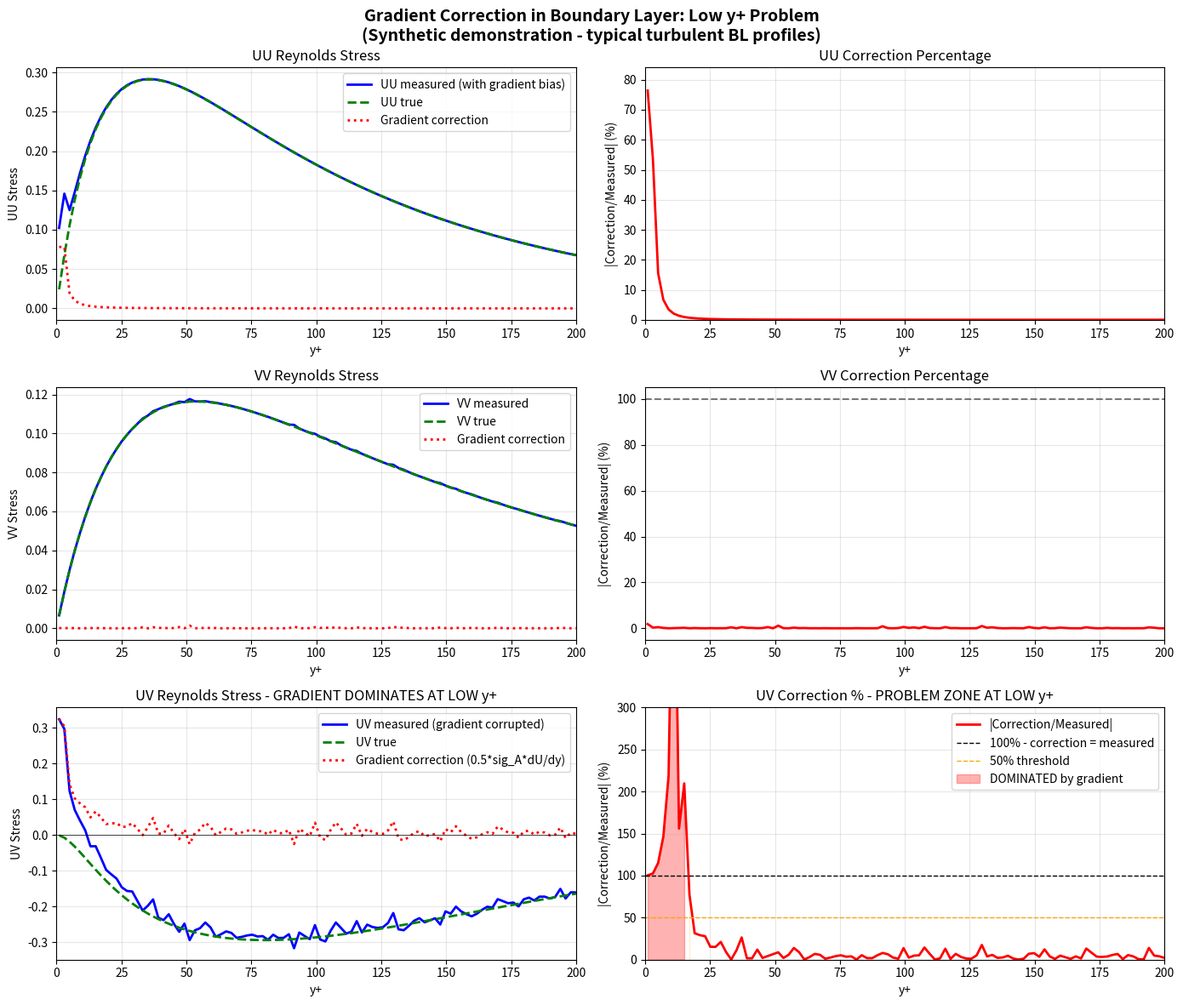

Python code for this plot: (Note: this script raises an exception after producing the figure.)
#!/usr/bin/env python3
"""
Visualize row-by-row gradient corrections for Reynolds stresses.

Shows how the gradient correction term varies with y-position and its
percentage contribution relative to the raw stresses.
"""

import numpy as np
from pathlib import Path
from scipy.io import loadmat
import matplotlib
matplotlib.use('Agg')  # Non-interactive backend
import matplotlib.pyplot as plt


def load_ensemble_result(result_path: Path, pass_idx: int = -1) -> dict:
    """Load ensemble result .mat file."""
    data = loadmat(str(result_path))
    ensemble = data['ensemble_result']
    num_passes = ensemble.shape[1]

    if pass_idx == -1:
        pass_idx = num_passes - 1

    result = ensemble[0, pass_idx]

    return {
        'U': np.squeeze(result['ux']),
        'V': np.squeeze(result['uy']),
        'sig_A_x': np.squeeze(result['sig_A_x']),
        'sig_A_y': np.squeeze(result['sig_A_y']),
        'sig_AB_x': np.squeeze(result['sig_AB_x']),
        'sig_AB_y': np.squeeze(result['sig_AB_y']),
        'UU_stress': np.squeeze(result['UU_stress']),
        'VV_stress': np.squeeze(result['VV_stress']),
        'UV_stress': np.squeeze(result['UV_stress']) if 'UV_stress' in result.dtype.names else None,
        'window_size': np.squeeze(result['window_size']),
        'num_passes': num_passes,
        'pass_idx': pass_idx,
    }


def load_coordinates(coord_path: Path, pass_idx: int = -1) -> dict:
    """Load coordinates .mat file."""
    data = loadmat(str(coord_path))
    coords = data['coordinates']
    num_passes = coords.shape[1]

    if pass_idx == -1:
        pass_idx = num_passes - 1

    result = coords[0, pass_idx]

    return {
        'X': np.squeeze(result['x']),
        'Y': np.squeeze(result['y']),
    }


def compute_gradients(U: np.ndarray, V: np.ndarray, X: np.ndarray, Y: np.ndarray) -> dict:
    """Compute velocity gradients using central differences.

    NOTE: Uses signed spacing to correctly handle inverted coordinates.
    If Y decreases with row index (image coordinates), dy will be negative,
    giving the correct physical gradient direction.
    """
    if X.ndim == 2:
        dx = X[0, 1] - X[0, 0] if X.shape[1] > 1 else 1.0
        dy = Y[1, 0] - Y[0, 0] if Y.shape[0] > 1 else 1.0
    else:
        dx = X[1] - X[0] if len(X) > 1 else 1.0
        dy = Y[1] - Y[0] if len(Y) > 1 else 1.0

    # np.gradient with signed spacing gives correct physical gradient
    dU_dy = np.gradient(U, dy, axis=0)
    dV_dx = np.gradient(V, dx, axis=1)
    dU_dx = np.gradient(U, dx, axis=1)
    dV_dy = np.gradient(V, dy, axis=0)

    return {
        'dU_dy': dU_dy,
        'dV_dx': dV_dx,
        'dU_dx': dU_dx,
        'dV_dy': dV_dy,
        'dx': dx,
        'dy': dy,
    }


def compute_row_averaged_corrections(data: dict, grads: dict, coords: dict) -> dict:
    """
    Compute gradient corrections and average across each row (constant y).

    Returns row-averaged values for analysis vs y-position.
    """
    sig_A_x = data['sig_A_x']
    sig_A_y = data['sig_A_y']
    UU_stress = data['UU_stress']
    VV_stress = data['VV_stress']
    UV_stress = data['UV_stress']

    dU_dy = grads['dU_dy']
    dV_dx = grads['dV_dx']

    # Gradient corrections (2D fields)
    UU_correction = 0.5 * sig_A_x * (dU_dy ** 2)
    VV_correction = 0.5 * sig_A_y * (dV_dx ** 2)
    UV_correction = 0.5 * sig_A_x * (dU_dy + dV_dx)

    # Corrected stresses
    UU_corrected = UU_stress - UU_correction
    VV_corrected = VV_stress - VV_correction
    UV_corrected = UV_stress - UV_correction if UV_stress is not None else None

    # Get y coordinates (row-wise average)
    Y = coords['Y']
    if Y.ndim == 2:
        y_values = np.nanmean(Y, axis=1)  # Average y per row
    else:
        y_values = Y

    # Row-average everything (axis=1 averages across columns)
    def row_avg(arr):
        if arr is None:
            return None
        return np.nanmean(arr, axis=1)

    # Percentage of correction relative to raw stress
    # Use absolute value of stress for percentage calc to handle sign
    UU_pct = np.abs(UU_correction / np.maximum(np.abs(UU_stress), 1e-10)) * 100
    VV_pct = np.abs(VV_correction / np.maximum(np.abs(VV_stress), 1e-10)) * 100
    UV_pct = np.abs(UV_correction / np.maximum(np.abs(UV_stress), 1e-10)) * 100 if UV_stress is not None else None

    return {
        'y': y_values,
        # Raw stresses (row-averaged)
        'UU_raw': row_avg(UU_stress),
        'VV_raw': row_avg(VV_stress),
        'UV_raw': row_avg(UV_stress),
        # Corrections (row-averaged)
        'UU_correction': row_avg(UU_correction),
        'VV_correction': row_avg(VV_correction),
        'UV_correction': row_avg(UV_correction),
        # Corrected (row-averaged)
        'UU_corrected': row_avg(UU_corrected),
        'VV_corrected': row_avg(VV_corrected),
        'UV_corrected': row_avg(UV_corrected),
        # Percentage (row-averaged)
        'UU_pct': row_avg(UU_pct),
        'VV_pct': row_avg(VV_pct),
        'UV_pct': row_avg(UV_pct),
        # Gradients (row-averaged)
        'dU_dy': row_avg(dU_dy),
        'dV_dx': row_avg(dV_dx),
        # Sigma values (row-averaged)
        'sig_A_x': row_avg(sig_A_x),
        'sig_A_y': row_avg(sig_A_y),
    }


def plot_gradient_corrections(result_path: Path, coord_path: Path,
                              pass_idx: int = -1, save_path: Path = None):
    """
    Create visualization of row-by-row gradient corrections.
    """
    # Load data
    data = load_ensemble_result(result_path, pass_idx)
    coords = load_coordinates(coord_path, data['pass_idx'])
    grads = compute_gradients(data['U'], data['V'], coords['X'], coords['Y'])

    # Compute row-averaged corrections
    row_data = compute_row_averaged_corrections(data, grads, coords)
    y = row_data['y']

    # Create figure with 3 rows, 2 columns
    fig, axes = plt.subplots(3, 2, figsize=(14, 12))
    fig.suptitle(f'Row-Averaged Gradient Corrections vs Y Position\n'
                 f'Pass {data["pass_idx"]+1}/{data["num_passes"]}, Window={data["window_size"]}',
                 fontsize=14, fontweight='bold')

    # --- UU Stress ---
    ax = axes[0, 0]
    ax.plot(y, row_data['UU_raw'], 'b-', label='UU raw', linewidth=2)
    ax.plot(y, row_data['UU_corrected'], 'g-', label='UU corrected', linewidth=2)
    ax.plot(y, row_data['UU_correction'], 'r--', label='Correction term', linewidth=1.5)
    ax.set_xlabel('Y position (px)')
    ax.set_ylabel('UU Stress (px²/frame²)')
    ax.set_title('UU Reynolds Stress')
    ax.legend()
    ax.grid(True, alpha=0.3)
    ax.axhline(y=0, color='k', linestyle='-', linewidth=0.5)

    ax = axes[0, 1]
    ax.plot(y, row_data['UU_pct'], 'r-', linewidth=2)
    ax.set_xlabel('Y position (px)')
    ax.set_ylabel('Correction / |Raw| (%)')
    ax.set_title('UU Gradient Correction Percentage')
    ax.grid(True, alpha=0.3)
    ax.set_ylim(bottom=0)

    # --- VV Stress ---
    ax = axes[1, 0]
    ax.plot(y, row_data['VV_raw'], 'b-', label='VV raw', linewidth=2)
    ax.plot(y, row_data['VV_corrected'], 'g-', label='VV corrected', linewidth=2)
    ax.plot(y, row_data['VV_correction'], 'r--', label='Correction term', linewidth=1.5)
    ax.set_xlabel('Y position (px)')
    ax.set_ylabel('VV Stress (px²/frame²)')
    ax.set_title('VV Reynolds Stress')
    ax.legend()
    ax.grid(True, alpha=0.3)
    ax.axhline(y=0, color='k', linestyle='-', linewidth=0.5)

    ax = axes[1, 1]
    ax.plot(y, row_data['VV_pct'], 'r-', linewidth=2)
    ax.set_xlabel('Y position (px)')
    ax.set_ylabel('Correction / |Raw| (%)')
    ax.set_title('VV Gradient Correction Percentage')
    ax.grid(True, alpha=0.3)
    ax.set_ylim(bottom=0)

    # --- UV Stress ---
    ax = axes[2, 0]
    if row_data['UV_raw'] is not None:
        ax.plot(y, row_data['UV_raw'], 'b-', label='UV raw', linewidth=2)
        ax.plot(y, row_data['UV_corrected'], 'g-', label='UV corrected', linewidth=2)
        ax.plot(y, row_data['UV_correction'], 'r--', label='Correction term', linewidth=1.5)
        ax.legend()
    else:
        ax.text(0.5, 0.5, 'UV stress not available', ha='center', va='center',
                transform=ax.transAxes, fontsize=12)
    ax.set_xlabel('Y position (px)')
    ax.set_ylabel('UV Stress (px²/frame²)')
    ax.set_title('UV Reynolds Stress')
    ax.grid(True, alpha=0.3)
    ax.axhline(y=0, color='k', linestyle='-', linewidth=0.5)

    ax = axes[2, 1]
    if row_data['UV_pct'] is not None:
        ax.plot(y, row_data['UV_pct'], 'r-', linewidth=2)
        # Highlight regions where correction > 50%
        high_correction = row_data['UV_pct'] > 50
        if np.any(high_correction):
            ax.fill_between(y, 0, row_data['UV_pct'], where=high_correction,
                           alpha=0.3, color='red', label='>50% correction')
            ax.legend()
    else:
        ax.text(0.5, 0.5, 'UV stress not available', ha='center', va='center',
                transform=ax.transAxes, fontsize=12)
    ax.set_xlabel('Y position (px)')
    ax.set_ylabel('Correction / |Raw| (%)')
    ax.set_title('UV Gradient Correction Percentage')
    ax.grid(True, alpha=0.3)
    ax.set_ylim(bottom=0)

    plt.tight_layout()

    if save_path:
        plt.savefig(save_path, dpi=150, bbox_inches='tight')
        print(f"Saved figure to {save_path}")

    plt.close()

    return row_data


def plot_gradient_breakdown(result_path: Path, coord_path: Path,
                            pass_idx: int = -1, save_path: Path = None):
    """
    Additional plot showing the breakdown of what drives the UV correction.

    UV_correction = 0.5 * sig_A_x * (dU/dy + dV/dx)

    This helps identify whether dU/dy or dV/dx dominates.
    """
    # Load data
    data = load_ensemble_result(result_path, pass_idx)
    coords = load_coordinates(coord_path, data['pass_idx'])
    grads = compute_gradients(data['U'], data['V'], coords['X'], coords['Y'])

    # Compute row-averaged values
    row_data = compute_row_averaged_corrections(data, grads, coords)
    y = row_data['y']

    fig, axes = plt.subplots(2, 2, figsize=(14, 10))
    fig.suptitle('Gradient Correction Breakdown: What Drives UV Correction?\n'
                 f'Pass {data["pass_idx"]+1}/{data["num_passes"]}',
                 fontsize=14, fontweight='bold')

    # Plot velocity gradients
    ax = axes[0, 0]
    ax.plot(y, row_data['dU_dy'], 'b-', label='dU/dy', linewidth=2)
    ax.plot(y, row_data['dV_dx'], 'r-', label='dV/dx', linewidth=2)
    ax.plot(y, row_data['dU_dy'] + row_data['dV_dx'], 'k--',
            label='dU/dy + dV/dx', linewidth=1.5)
    ax.set_xlabel('Y position (px)')
    ax.set_ylabel('Gradient (1/frame)')
    ax.set_title('Velocity Gradients')
    ax.legend()
    ax.grid(True, alpha=0.3)
    ax.axhline(y=0, color='k', linestyle='-', linewidth=0.5)

    # Plot sig_A_x (particle width)
    ax = axes[0, 1]
    ax.plot(y, row_data['sig_A_x'], 'b-', label='sig_A_x', linewidth=2)
    ax.plot(y, row_data['sig_A_y'], 'r-', label='sig_A_y', linewidth=2)
    ax.set_xlabel('Y position (px)')
    ax.set_ylabel('Sigma (px²)')
    ax.set_title('Autocorrelation Widths (Particle Size)')
    ax.legend()
    ax.grid(True, alpha=0.3)

    # Plot UV stress components
    ax = axes[1, 0]
    ax.plot(y, row_data['UV_raw'], 'b-', label='UV raw', linewidth=2)
    ax.plot(y, row_data['UV_correction'], 'r-', label='UV correction', linewidth=2)
    ax.plot(y, row_data['UV_corrected'], 'g-', label='UV corrected', linewidth=2)
    ax.set_xlabel('Y position (px)')
    ax.set_ylabel('Stress (px²/frame²)')
    ax.set_title('UV Stress: Raw, Correction, Corrected')
    ax.legend()
    ax.grid(True, alpha=0.3)
    ax.axhline(y=0, color='k', linestyle='-', linewidth=0.5)

    # Plot percentage with analysis
    ax = axes[1, 1]
    ax.plot(y, row_data['UV_pct'], 'r-', linewidth=2, label='|Correction/Raw| %')
    ax.axhline(y=100, color='k', linestyle='--', linewidth=1, label='100% threshold')
    ax.axhline(y=50, color='orange', linestyle='--', linewidth=1, label='50% threshold')

    # Mark regions where correction dominates (>100%)
    dominates = row_data['UV_pct'] > 100
    if np.any(dominates):
        ax.fill_between(y, 0, row_data['UV_pct'], where=dominates,
                       alpha=0.3, color='red', label='Correction > Raw')

    ax.set_xlabel('Y position (px)')
    ax.set_ylabel('Percentage (%)')
    ax.set_title('UV Correction Magnitude (% of Raw)')
    ax.legend(loc='upper right')
    ax.grid(True, alpha=0.3)
    ax.set_ylim(bottom=0)

    plt.tight_layout()

    if save_path:
        plt.savefig(save_path, dpi=150, bbox_inches='tight')
        print(f"Saved figure to {save_path}")

    plt.close()

    # Print summary statistics
    print("\n" + "="*70)
    print("GRADIENT CORRECTION ANALYSIS SUMMARY")
    print("="*70)

    print(f"\nUV Correction Statistics:")
    print(f"  Mean |correction/raw|: {np.nanmean(row_data['UV_pct']):.1f}%")
    print(f"  Max  |correction/raw|: {np.nanmax(row_data['UV_pct']):.1f}%")
    print(f"  Min  |correction/raw|: {np.nanmin(row_data['UV_pct']):.1f}%")

    if np.any(dominates):
        y_dom = y[dominates]
        print(f"\n  WARNING: Correction DOMINATES (>100%) in y range: "
              f"{y_dom.min():.1f} to {y_dom.max():.1f} px")
        print(f"  This affects {np.sum(dominates)} of {len(y)} rows ({100*np.sum(dominates)/len(y):.1f}%)")

    high_corr = row_data['UV_pct'] > 50
    if np.any(high_corr):
        y_high = y[high_corr]
        print(f"\n  HIGH CORRECTION (>50%) in y range: "
              f"{y_high.min():.1f} to {y_high.max():.1f} px")

    return row_data


def main():
    base_dir = Path("/Users/morgan/Documents/CODE/PIVTOOLS_FULL_STACK/PyPIVTools/tests/rs_particle_d3")

    # Test cases
    test_cases = [
        ("3-pass STD (64->32->16)", "output_3pass"),
        ("3-pass SINGLE sum64", "output_single_sumwin64"),
        ("1-pass SINGLE 32x32", "output_1pass_32_sum64"),
        ("1-pass SINGLE 16x16", "output_1pass_16_sum64"),
    ]

    for name, folder in test_cases:
        result_path = base_dir / folder / "uncalibrated_piv" / "500" / "Cam1" / "ensemble" / "ensemble_result.mat"
        coord_path = base_dir / folder / "uncalibrated_piv" / "500" / "Cam1" / "ensemble" / "coordinates.mat"

        if result_path.exists() and coord_path.exists():
            print(f"\n{'='*70}")
            print(f"Analyzing: {name}")
            print(f"{'='*70}")

            save_path = base_dir / folder / f"gradient_corrections_{folder}.png"
            plot_gradient_corrections(result_path, coord_path, save_path=save_path)

            breakdown_path = base_dir / folder / f"gradient_breakdown_{folder}.png"
            plot_gradient_breakdown(result_path, coord_path, save_path=breakdown_path)
        else:
            print(f"\nSkipping {name}: files not found at {result_path}")


def generate_synthetic_boundary_layer_demo():
    """
    Generate synthetic boundary layer data to demonstrate gradient correction effects.

    Near the wall (low y+):
    - Large velocity gradients (dU/dy is large)
    - Small Reynolds stresses (turbulence suppressed)
    -> Gradient correction can DOMINATE the measured stress

    Far from wall (high y+):
    - Smaller velocity gradients
    - Larger Reynolds stresses
    -> Gradient correction is small percentage
    """
    print("\n" + "="*70)
    print("SYNTHETIC BOUNDARY LAYER DEMONSTRATION")
    print("Showing how gradient corrections dominate at low y+")
    print("="*70)

    # Create synthetic y+ coordinate (wall units)
    y_plus = np.linspace(1, 200, 100)

    # Typical boundary layer mean velocity profile (log law + viscous sublayer)
    # U+ = y+ for y+ < 5, then log law
    U_plus = np.where(y_plus < 5, y_plus,
                      2.5 * np.log(y_plus) + 5.5)

    # Convert to pixels (arbitrary scaling)
    y_px = y_plus * 2  # 2 px per wall unit
    U_px = U_plus * 0.5  # velocity in px/frame

    # Velocity gradient dU/dy (very large near wall, small far from wall)
    # In wall units: dU+/dy+ = 1 for y+ < 5, then 2.5/y+
    dU_dy_plus = np.where(y_plus < 5, 1.0, 2.5 / y_plus)
    dU_dy = dU_dy_plus * 0.25  # Convert to px/frame per px (scaling)

    # V is small (wall-normal), dV/dx is small
    dV_dx = 0.01 * np.random.randn(len(y_plus))

    # Reynolds stresses (typical boundary layer profiles)
    # Near wall: u'v' peaks around y+ ~ 30, then decreases
    # UU_true: peaks around y+ ~ 15
    UU_true = 0.5 * (1 - np.exp(-y_plus/20)) * np.exp(-y_plus/100)
    VV_true = 0.2 * (1 - np.exp(-y_plus/30)) * np.exp(-y_plus/150)
    UV_true = -0.3 * (1 - np.exp(-y_plus/10)) * np.exp(-y_plus/80) * (y_plus/30)

    # Particle autocorrelation width (sig_A_x) - roughly constant
    sig_A_x = 2.5 * np.ones_like(y_plus)  # 2.5 px² typical for ~3px diameter particles
    sig_A_y = 2.5 * np.ones_like(y_plus)

    # Gradient corrections
    UU_correction = 0.5 * sig_A_x * (dU_dy ** 2)
    VV_correction = 0.5 * sig_A_y * (dV_dx ** 2)
    UV_correction = 0.5 * sig_A_x * (dU_dy + dV_dx)

    # "Measured" stresses (true + gradient bias)
    UU_measured = UU_true + UU_correction
    VV_measured = VV_true + VV_correction
    UV_measured = UV_true + UV_correction

    # Corrected (should recover true)
    UU_corrected = UU_measured - UU_correction
    VV_corrected = VV_measured - VV_correction
    UV_corrected = UV_measured - UV_correction

    # Percentage of correction
    UU_pct = np.abs(UU_correction / np.maximum(np.abs(UU_measured), 1e-10)) * 100
    VV_pct = np.abs(VV_correction / np.maximum(np.abs(VV_measured), 1e-10)) * 100
    UV_pct = np.abs(UV_correction / np.maximum(np.abs(UV_measured), 1e-10)) * 100

    # Create figure
    fig, axes = plt.subplots(3, 2, figsize=(14, 12))
    fig.suptitle('Gradient Correction in Boundary Layer: Low y+ Problem\n'
                 '(Synthetic demonstration - typical turbulent BL profiles)',
                 fontsize=14, fontweight='bold')

    # --- UU Stress ---
    ax = axes[0, 0]
    ax.plot(y_plus, UU_measured, 'b-', label='UU measured (with gradient bias)', linewidth=2)
    ax.plot(y_plus, UU_true, 'g--', label='UU true', linewidth=2)
    ax.plot(y_plus, UU_correction, 'r:', label='Gradient correction', linewidth=2)
    ax.set_xlabel('y+')
    ax.set_ylabel('UU Stress')
    ax.set_title('UU Reynolds Stress')
    ax.legend()
    ax.grid(True, alpha=0.3)
    ax.set_xlim(0, 200)

    ax = axes[0, 1]
    ax.plot(y_plus, UU_pct, 'r-', linewidth=2)
    ax.axhline(y=100, color='k', linestyle='--', alpha=0.5)
    ax.fill_between(y_plus, 0, UU_pct, where=UU_pct > 100, alpha=0.3, color='red')
    ax.set_xlabel('y+')
    ax.set_ylabel('|Correction/Measured| (%)')
    ax.set_title('UU Correction Percentage')
    ax.grid(True, alpha=0.3)
    ax.set_xlim(0, 200)
    ax.set_ylim(0, min(200, np.nanmax(UU_pct)*1.1))

    # --- VV Stress ---
    ax = axes[1, 0]
    ax.plot(y_plus, VV_measured, 'b-', label='VV measured', linewidth=2)
    ax.plot(y_plus, VV_true, 'g--', label='VV true', linewidth=2)
    ax.plot(y_plus, VV_correction, 'r:', label='Gradient correction', linewidth=2)
    ax.set_xlabel('y+')
    ax.set_ylabel('VV Stress')
    ax.set_title('VV Reynolds Stress')
    ax.legend()
    ax.grid(True, alpha=0.3)
    ax.set_xlim(0, 200)

    ax = axes[1, 1]
    ax.plot(y_plus, VV_pct, 'r-', linewidth=2)
    ax.axhline(y=100, color='k', linestyle='--', alpha=0.5)
    ax.set_xlabel('y+')
    ax.set_ylabel('|Correction/Measured| (%)')
    ax.set_title('VV Correction Percentage')
    ax.grid(True, alpha=0.3)
    ax.set_xlim(0, 200)

    # --- UV Stress (the key one you're concerned about) ---
    ax = axes[2, 0]
    ax.plot(y_plus, UV_measured, 'b-', label='UV measured (gradient corrupted)', linewidth=2)
    ax.plot(y_plus, UV_true, 'g--', label='UV true', linewidth=2)
    ax.plot(y_plus, UV_correction, 'r:', label='Gradient correction (0.5*sig_A*dU/dy)', linewidth=2)
    ax.axhline(y=0, color='k', linestyle='-', linewidth=0.5)
    ax.set_xlabel('y+')
    ax.set_ylabel('UV Stress')
    ax.set_title('UV Reynolds Stress - GRADIENT DOMINATES AT LOW y+')
    ax.legend()
    ax.grid(True, alpha=0.3)
    ax.set_xlim(0, 200)

    ax = axes[2, 1]
    ax.plot(y_plus, UV_pct, 'r-', linewidth=2, label='|Correction/Measured|')
    ax.axhline(y=100, color='k', linestyle='--', linewidth=1, label='100% - correction = measured')
    ax.axhline(y=50, color='orange', linestyle='--', linewidth=1, label='50% threshold')
    ax.fill_between(y_plus, 0, UV_pct, where=UV_pct > 100, alpha=0.3, color='red',
                   label='DOMINATED by gradient')
    ax.fill_between(y_plus, 0, UV_pct, where=(UV_pct > 50) & (UV_pct <= 100),
                   alpha=0.2, color='orange')
    ax.set_xlabel('y+')
    ax.set_ylabel('|Correction/Measured| (%)')
    ax.set_title('UV Correction % - PROBLEM ZONE AT LOW y+')
    ax.legend(loc='upper right')
    ax.grid(True, alpha=0.3)
    ax.set_xlim(0, 200)
    ax.set_ylim(0, min(300, np.nanmax(UV_pct)*1.1))

    plt.tight_layout()

    # Save
    save_dir = Path("/Users/morgan/Documents/CODE/PIVTOOLS_FULL_STACK/PyPIVTools/tests")
    save_path = save_dir / "gradient_correction_synthetic_demo.png"
    plt.savefig(save_path, dpi=150, bbox_inches='tight')
    print(f"\nSaved figure to {save_path}")

    plt.close()

    # Additional breakdown figure
    fig2, axes2 = plt.subplots(2, 2, figsize=(14, 10))
    fig2.suptitle('WHY Gradient Correction Dominates UV at Low y+\n'
                  'UV_correction = 0.5 * sig_A_x * (dU/dy + dV/dx)',
                  fontsize=14, fontweight='bold')

    # Mean velocity profile
    ax = axes2[0, 0]
    ax.plot(y_plus, U_plus, 'b-', linewidth=2)
    ax.set_xlabel('y+')
    ax.set_ylabel('U+')
    ax.set_title('Mean Velocity Profile')
    ax.grid(True, alpha=0.3)
    ax.set_xlim(0, 200)

    # Velocity gradient
    ax = axes2[0, 1]
    ax.plot(y_plus, dU_dy, 'b-', linewidth=2, label='dU/dy (large near wall!)')
    ax.plot(y_plus, dV_dx, 'r-', linewidth=1, alpha=0.5, label='dV/dx (small)')
    ax.set_xlabel('y+')
    ax.set_ylabel('Gradient')
    ax.set_title('Velocity Gradients - dU/dy HUGE at Low y+')
    ax.legend()
    ax.grid(True, alpha=0.3)
    ax.set_xlim(0, 200)

    # UV true vs correction
    ax = axes2[1, 0]
    ax.plot(y_plus, np.abs(UV_true), 'g-', linewidth=2, label='|UV true| (small near wall)')
    ax.plot(y_plus, np.abs(UV_correction), 'r-', linewidth=2, label='|UV correction| (large near wall)')
    ax.set_xlabel('y+')
    ax.set_ylabel('|Stress|')
    ax.set_title('The Problem: True UV Small, Correction Large at Low y+')
    ax.legend()
    ax.grid(True, alpha=0.3)
    ax.set_xlim(0, 200)

    # Sign issue
    ax = axes2[1, 1]
    ax.plot(y_plus, UV_true, 'g-', linewidth=2, label='UV true (negative)')
    ax.plot(y_plus, UV_correction, 'r-', linewidth=2, label='UV correction (positive!)')
    ax.plot(y_plus, UV_measured, 'b--', linewidth=2, label='UV measured = true + correction')
    ax.axhline(y=0, color='k', linestyle='-', linewidth=0.5)
    ax.set_xlabel('y+')
    ax.set_ylabel('Stress')
    ax.set_title('SIGN FLIP: dU/dy > 0 adds POSITIVE bias to negative UV')
    ax.legend()
    ax.grid(True, alpha=0.3)
    ax.set_xlim(0, 200)

    plt.tight_layout()

    save_path2 = save_dir / "gradient_correction_breakdown_demo.png"
    plt.savefig(save_path2, dpi=150, bbox_inches='tight')
    print(f"Saved breakdown figure to {save_path2}")

    plt.close()

    # Print analysis
    print("\n" + "="*70)
    print("KEY INSIGHT: Why Gradient Correction Dominates UV at Low y+")
    print("="*70)
    print("""
    The UV correction term is: 0.5 * sig_A_x * (dU/dy + dV/dx)

    At LOW y+ (near wall):
    - dU/dy is VERY LARGE (steep velocity profile)
    - True UV stress is SMALL (turbulence suppressed by viscosity)
    - The correction term >> true stress
    - Result: Measured UV dominated by gradient smearing artifact

    At HIGH y+ (away from wall):
    - dU/dy is small (flat velocity profile)
    - True UV stress is larger
    - Correction << true stress
    - Result: Measured UV is close to true

    CRITICAL PROBLEM:
    - In a boundary layer, UV should be NEGATIVE (momentum flux toward wall)
    - But dU/dy > 0 always (velocity increases away from wall)
    - So gradient correction adds POSITIVE bias
    - At low y+, this can flip the SIGN of measured UV!

    This is why you see unreliable UV measurements near walls in PIV.
    """)

    # Quantify where correction dominates
    low_y_mask = y_plus < 30
    print(f"\nQuantitative Analysis (y+ < 30):")
    print(f"  Mean |UV true|:       {np.mean(np.abs(UV_true[low_y_mask])):.4f}")
    print(f"  Mean |UV correction|: {np.mean(np.abs(UV_correction[low_y_mask])):.4f}")
    print(f"  Mean |UV measured|:   {np.mean(np.abs(UV_measured[low_y_mask])):.4f}")
    print(f"  Correction/True ratio: {np.mean(np.abs(UV_correction[low_y_mask])/np.maximum(np.abs(UV_true[low_y_mask]), 1e-10)):.1f}x")

    print(f"\nQuantitative Analysis (y+ > 100):")
    high_y_mask = y_plus > 100
    print(f"  Mean |UV true|:       {np.mean(np.abs(UV_true[high_y_mask])):.4f}")
    print(f"  Mean |UV correction|: {np.mean(np.abs(UV_correction[high_y_mask])):.4f}")
    print(f"  Correction/True ratio: {np.mean(np.abs(UV_correction[high_y_mask])/np.maximum(np.abs(UV_true[high_y_mask]), 1e-10)):.2f}x")


def analyze_jhtdb_channel_data():
    """Analyze the JHTDB channel flow data with gradient corrections."""
    base_dir = Path("/Users/morgan/Library/CloudStorage/OneDrive-UniversityofSouthampton/Documents/#current_processing/query_JHTDB/download_from_jhtdb/bottom_channel/planar_images/rectangle-test")

    result_path = base_dir / "uncalibrated_piv" / "1000" / "Cam1" / "ensemble" / "ensemble_result.mat"
    coord_path = base_dir / "uncalibrated_piv" / "1000" / "Cam1" / "ensemble" / "coordinates.mat"

    if not result_path.exists():
        print(f"Data not found at {result_path}")
        return

    print("\n" + "="*70)
    print("JHTDB CHANNEL FLOW - GRADIENT CORRECTION ANALYSIS")
    print("="*70)

    save_dir = base_dir / "uncalibrated_piv" / "1000" / "Cam1" / "ensemble"

    # Main corrections plot
    row_data = plot_gradient_corrections(result_path, coord_path,
                                        save_path=save_dir / "gradient_corrections.png")

    # Breakdown plot
    plot_gradient_breakdown(result_path, coord_path,
                           save_path=save_dir / "gradient_breakdown.png")

    return row_data


if __name__ == "__main__":
    import sys

    if len(sys.argv) > 1 and sys.argv[1] == "--demo":
        # Run synthetic demonstration
        generate_synthetic_boundary_layer_demo()
    elif len(sys.argv) > 1 and sys.argv[1] == "--jhtdb":
        # Analyze JHTDB channel data
        analyze_jhtdb_channel_data()
    else:
        # Default: try JHTDB data first, then fall back to demo
        base_dir = Path("/Users/morgan/Library/CloudStorage/OneDrive-UniversityofSouthampton/Documents/#current_processing/query_JHTDB/download_from_jhtdb/bottom_channel/planar_images/rectangle-test")
        result_path = base_dir / "uncalibrated_piv" / "1000" / "Cam1" / "ensemble" / "ensemble_result.mat"

        if result_path.exists():
            analyze_jhtdb_channel_data()
        else:
            print("No JHTDB data found. Running synthetic demonstration...")
            generate_synthetic_boundary_layer_demo()
